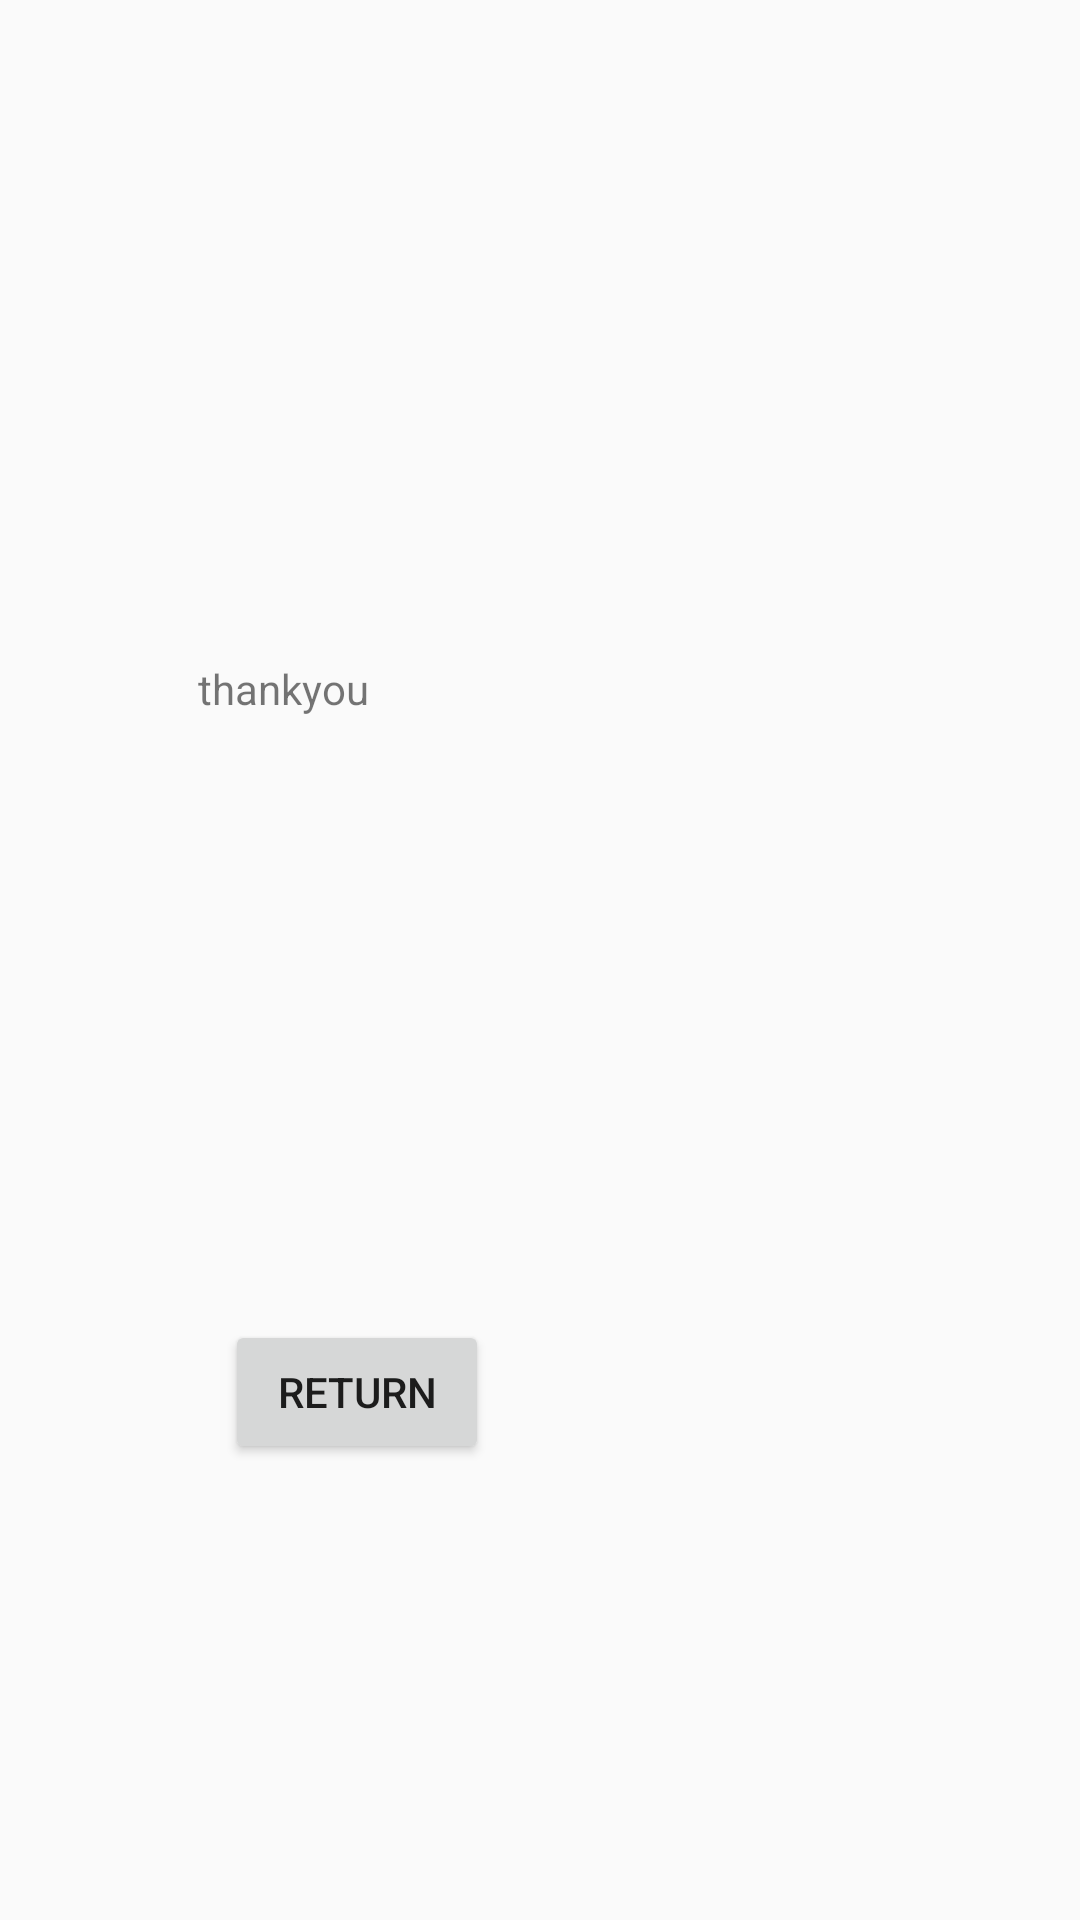

Here is an Android app screen rendered from its layout file. Give the layout XML and the strings, colors and styles it references.
<!-- AndroidManifest.xml: application theme Theme.Megatask -->
<!-- res/layout/activity_logout.xml -->
<?xml version="1.0" encoding="utf-8"?>
<RelativeLayout xmlns:android="http://schemas.android.com/apk/res/android"
    xmlns:app="http://schemas.android.com/apk/res-auto"
    xmlns:tools="http://schemas.android.com/tools"
    android:id="@+id/main"
    android:layout_width="match_parent"
    android:layout_height="match_parent"
    tools:context=".Logout">

    <TextView
        android:id="@+id/textView4"
        android:layout_width="258dp"
        android:layout_height="59dp"
        android:layout_alignParentTop="true"
        android:layout_alignParentEnd="true"
        android:layout_marginTop="220dp"
        android:layout_marginEnd="36dp"
        android:text="thankyou"
        app:layout_constraintEnd_toEndOf="parent"
        app:layout_constraintStart_toStartOf="parent"
        tools:layout_editor_absoluteY="128dp" />

    <Button
        android:id="@+id/button58"
        android:layout_width="wrap_content"
        android:layout_height="wrap_content"
        android:layout_alignParentStart="true"
        android:layout_alignParentBottom="true"
        android:layout_marginStart="75dp"
        android:layout_marginBottom="152dp"
        android:text="return"
        tools:layout_editor_absoluteX="45dp"
        tools:layout_editor_absoluteY="511dp" />
</RelativeLayout>
<!-- resources referenced by this layout -->
<resources>
  <style name="Theme.Megatask" parent="Base.Theme.Megatask" />
  <style name="Base.Theme.Megatask" parent="Theme.AppCompat.DayNight.DarkActionBar">
          
          
      </style>
</resources>
